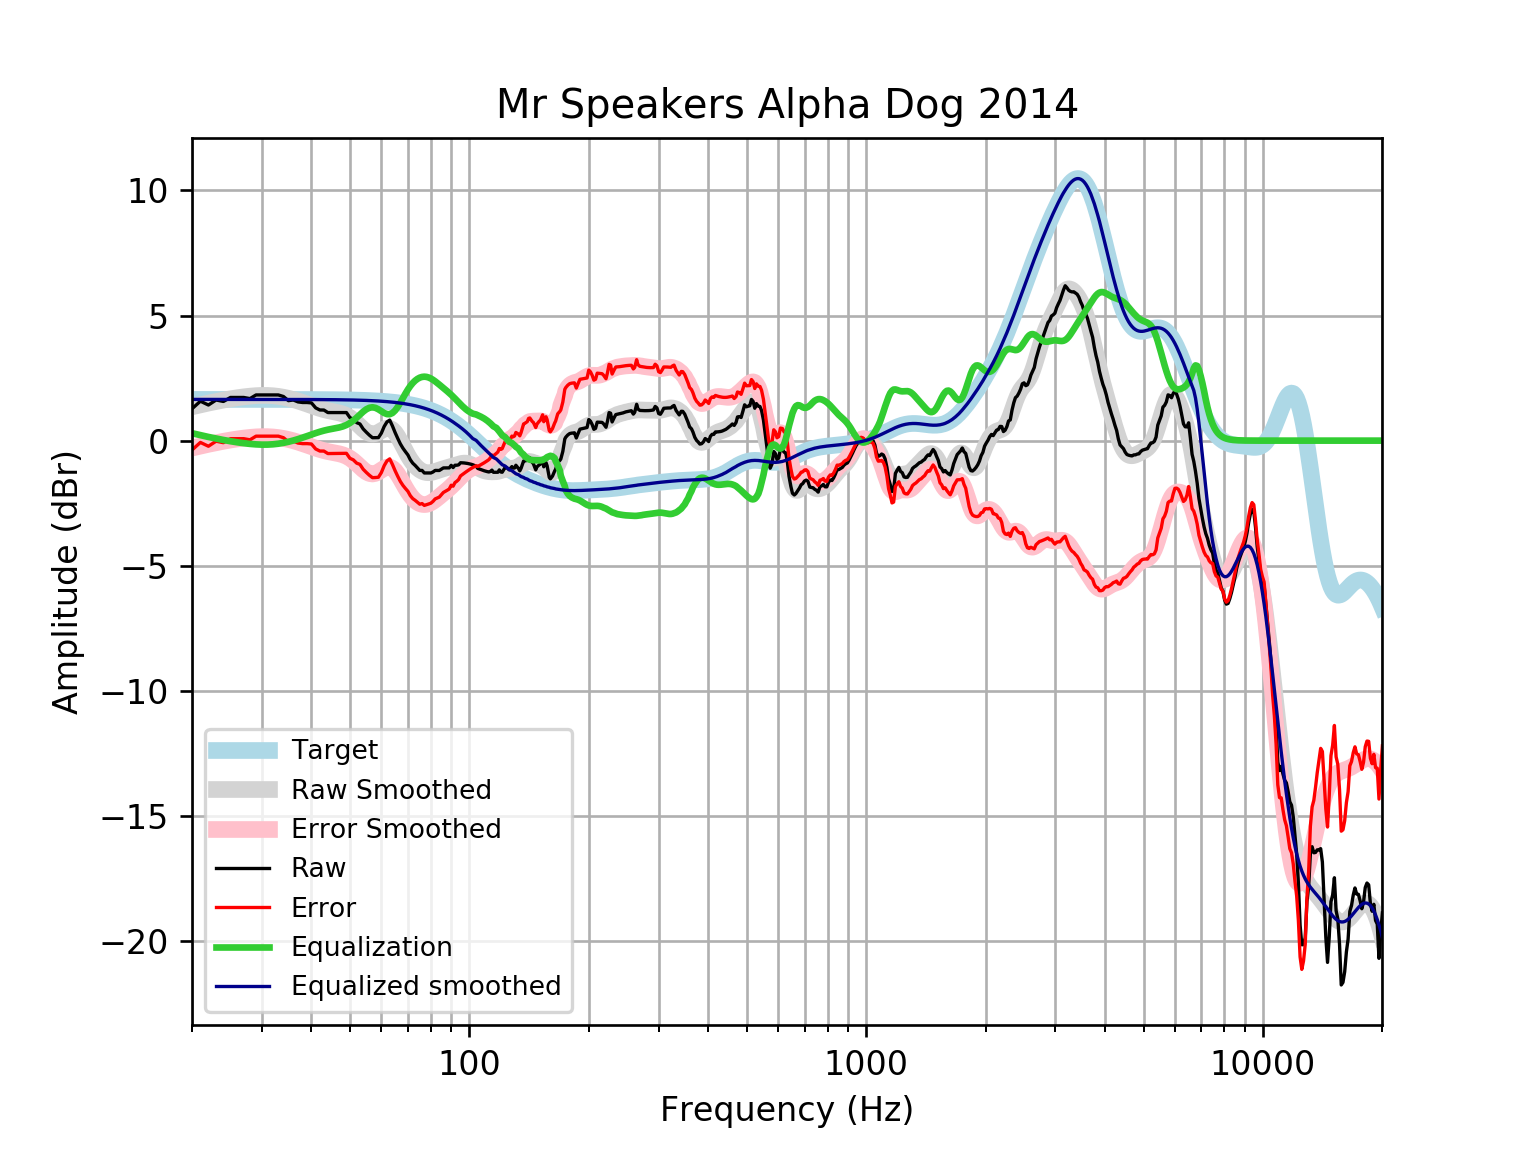

The file beside this chart, header and first rows:
frequency, raw, error, smoothed, error_smoothed, equalization, equalized_raw, equalized_smoothed, target
20, 1.273, -0.3745, 1.351, -0.2963, 0.2963, 1.57, 1.648, 1.648
21, 1.576, -0.07177, 1.43, -0.2181, 0.2181, 1.794, 1.648, 1.648
22, 1.423, -0.2244, 1.501, -0.1471, 0.1471, 1.571, 1.648, 1.648
23, 1.625, -0.02318, 1.565, -0.08313, 0.08313, 1.708, 1.648, 1.648
24, 1.565, -0.08249, 1.621, -0.02631, 0.02631, 1.592, 1.648, 1.648
25, 1.725, 0.07749, 1.671, 0.02344, -0.02344, 1.702, 1.648, 1.648
26, 1.725, 0.07755, 1.714, 0.06627, -0.06627, 1.659, 1.648, 1.648
27, 1.725, 0.07763, 1.75, 0.102, -0.102, 1.623, 1.648, 1.648
28, 1.68, 0.03284, 1.778, 0.1302, -0.1302, 1.55, 1.647, 1.647
29, 1.826, 0.1784, 1.797, 0.1499, -0.1499, 1.676, 1.647, 1.647
30, 1.826, 0.1786, 1.807, 0.1598, -0.1598, 1.666, 1.647, 1.647
31, 1.826, 0.1788, 1.806, 0.1589, -0.1589, 1.667, 1.647, 1.647
32, 1.826, 0.179, 1.793, 0.1466, -0.1466, 1.679, 1.647, 1.647
33, 1.826, 0.1792, 1.769, 0.123, -0.123, 1.703, 1.647, 1.647
34, 1.763, 0.1173, 1.735, 0.08902, -0.08902, 1.674, 1.646, 1.646
35, 1.597, -0.04847, 1.692, 0.04616, -0.04616, 1.551, 1.646, 1.646
36, 1.625, -0.02085, 1.642, -0.003931, 0.003931, 1.629, 1.645, 1.645
37, 1.548, -0.0972, 1.585, -0.05959, 0.05959, 1.607, 1.645, 1.645
38, 1.524, -0.1204, 1.525, -0.1192, 0.1192, 1.643, 1.644, 1.644
39, 1.524, -0.1197, 1.463, -0.1808, 0.1808, 1.705, 1.644, 1.644
40, 1.508, -0.135, 1.401, -0.2424, 0.2424, 1.75, 1.643, 1.643
41, 1.308, -0.334, 1.341, -0.3012, 0.3012, 1.609, 1.642, 1.642
42, 1.225, -0.4162, 1.286, -0.3546, 0.3546, 1.579, 1.641, 1.641
43, 1.222, -0.4176, 1.24, -0.4004, 0.4004, 1.623, 1.64, 1.64
44, 1.122, -0.5169, 1.201, -0.4378, 0.4378, 1.56, 1.639, 1.639
45, 1.122, -0.5154, 1.169, -0.4684, 0.4684, 1.59, 1.637, 1.637
46, 1.122, -0.5137, 1.139, -0.496, 0.496, 1.618, 1.635, 1.635
47, 1.122, -0.5118, 1.107, -0.5266, 0.5266, 1.648, 1.634, 1.633
48, 1.122, -0.5096, 1.064, -0.5672, 0.5672, 1.689, 1.631, 1.631
49, 1.122, -0.5072, 1.005, -0.6244, 0.6244, 1.746, 1.629, 1.629
50, 0.9206, -0.7056, 0.9237, -0.7025, 0.7025, 1.623, 1.626, 1.626
51, 0.8543, -0.7688, 0.8214, -0.8018, 0.8018, 1.656, 1.623, 1.623
52, 0.7194, -0.9004, 0.702, -0.9178, 0.9178, 1.637, 1.62, 1.62
53, 0.6663, -0.9498, 0.5752, -1.041, 1.041, 1.707, 1.616, 1.616
54, 0.468, -1.144, 0.4542, -1.158, 1.158, 1.626, 1.612, 1.612
55, 0.336, -1.271, 0.354, -1.253, 1.253, 1.589, 1.607, 1.607
56, 0.2165, -1.386, 0.2877, -1.314, 1.314, 1.531, 1.602, 1.602
57, 0.116, -1.48, 0.2633, -1.333, 1.333, 1.449, 1.596, 1.596
58, 0.116, -1.474, 0.2809, -1.309, 1.309, 1.425, 1.59, 1.59
59, 0.1198, -1.464, 0.3319, -1.252, 1.252, 1.371, 1.583, 1.583
60, 0.2967, -1.279, 0.3996, -1.176, 1.176, 1.473, 1.576, 1.576
61, 0.5649, -1.003, 0.4627, -1.105, 1.105, 1.67, 1.568, 1.568
62, 0.7485, -0.8103, 0.4996, -1.059, 1.059, 1.808, 1.559, 1.559
63, 0.82, -0.7291, 0.4931, -1.056, 1.056, 1.876, 1.549, 1.549
64, 0.5855, -0.9529, 0.4342, -1.104, 1.104, 1.69, 1.538, 1.538
65, 0.3223, -1.205, 0.3229, -1.204, 1.204, 1.526, 1.527, 1.527
66, 0.08792, -1.427, 0.168, -1.346, 1.346, 1.434, 1.514, 1.514
67, -0.1293, -1.63, -0.01605, -1.517, 1.517, 1.388, 1.501, 1.501
68, -0.3003, -1.787, -0.2128, -1.699, 1.699, 1.399, 1.486, 1.486
69, -0.441, -1.912, -0.4072, -1.878, 1.878, 1.437, 1.471, 1.471
70, -0.5711, -2.025, -0.5881, -2.042, 2.042, 1.471, 1.454, 1.454
71, -0.7665, -2.202, -0.7487, -2.184, 2.184, 1.418, 1.436, 1.436
72, -0.9013, -2.317, -0.8864, -2.302, 2.302, 1.401, 1.416, 1.416
73, -0.9903, -2.386, -1.001, -2.397, 2.397, 1.406, 1.395, 1.395
74, -1.091, -2.464, -1.095, -2.468, 2.468, 1.377, 1.373, 1.373
75, -1.191, -2.541, -1.168, -2.517, 2.517, 1.326, 1.349, 1.349
76, -1.191, -2.515, -1.222, -2.546, 2.546, 1.355, 1.324, 1.324
77, -1.292, -2.589, -1.259, -2.556, 2.556, 1.264, 1.297, 1.297
78, -1.292, -2.561, -1.278, -2.547, 2.547, 1.255, 1.269, 1.269
79, -1.292, -2.531, -1.283, -2.521, 2.521, 1.229, 1.239, 1.239
... 553 more rows
